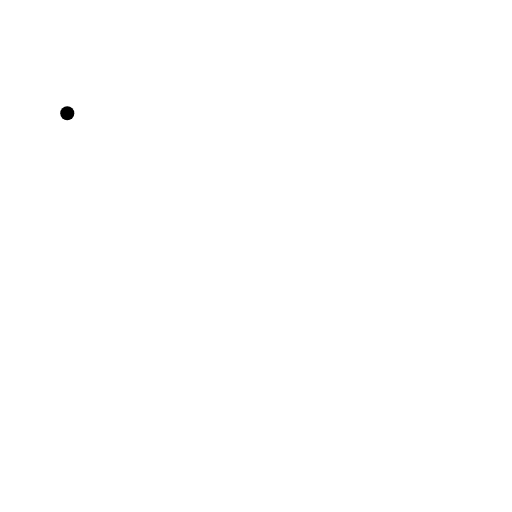
t = 0.00 s
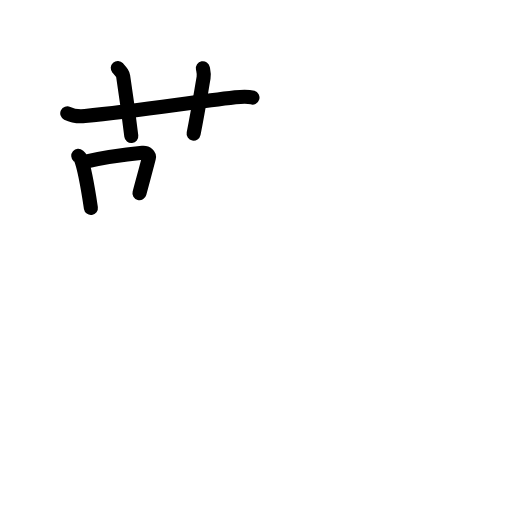
t = 4.75 s
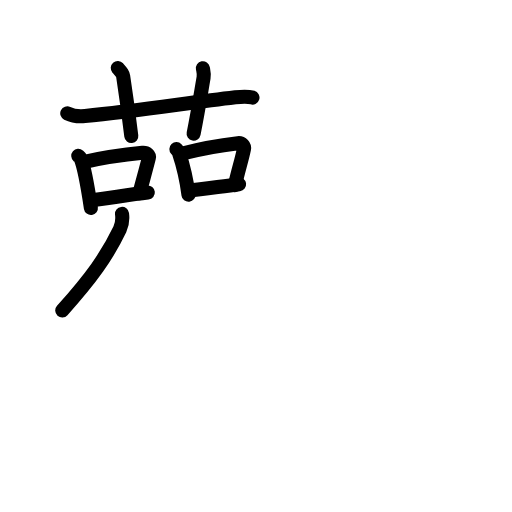
t = 9.63 s
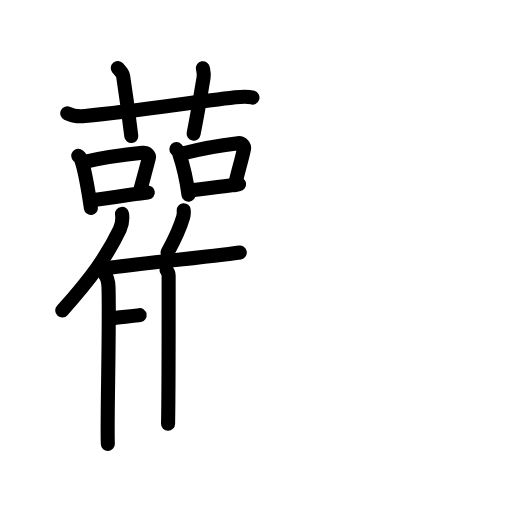
t = 14.25 s
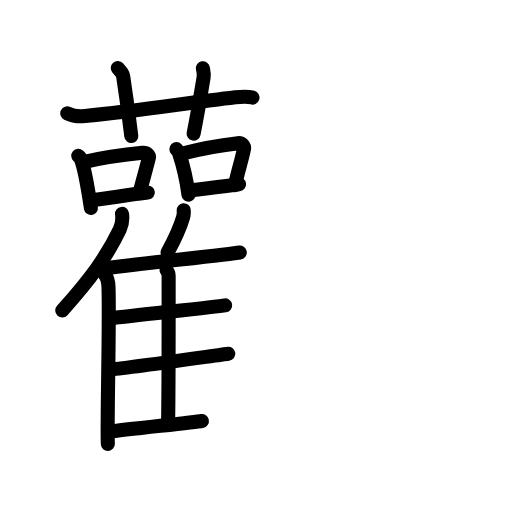
t = 16.75 s
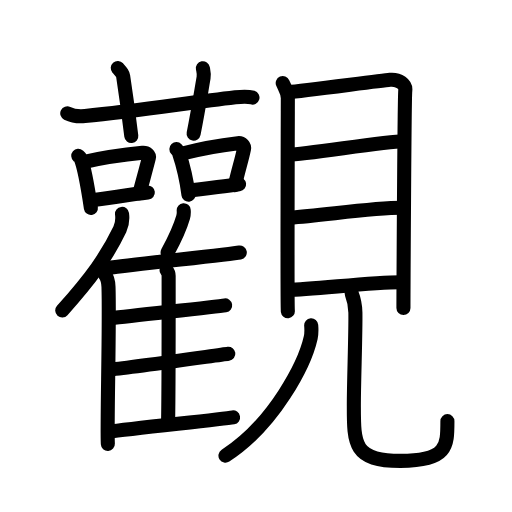
t = 24.00 s

The animated SVG that drew these frames (rendered in a browser with its animation timeline set to each time). Animation: 67 SMIL elements (animate=67); one cycle of 24.00 s.

<?xml version="1.0" encoding="UTF-8"?>
<!--
AniKanjiVG is licensed by CC-BY-SA Paul C. Sommerhoff (https://bitbucket.org/sommerhoff/anikanjivg).
AniKanjiVG uses KanjiVG which is licensed by CC-BY-SA Ulrich Apel (http://kanjivg.tagaini.net).
See also http://creativecommons.org/licenses/by-sa/3.0/
-->
<svg xmlns:kvg='http://kanjivg.tagaini.net' xmlns='http://www.w3.org/2000/svg' width='109' height='109' viewBox='0 0 109 109' style='fill:none;stroke:#000000;stroke-width:3;stroke-linecap:round;stroke-linejoin:round;' id="kvg:kanji_089c0"><g id="kvg:089c0" kvg:element="觀"><g id="kvg:089c0-g1" kvg:position="left"><g id="kvg:089c0-g2" kvg:element="艹" kvg:variant="true" kvg:original="艸" kvg:position="top"><path id="kvg:089c0-s1" kvg:type="㇐" d="M14.32,24.12c1.19,0.58,2.57,0.69,3.77,0.58c10.94-1.05,21.17-2.69,32-3.98c1.97-0.23,2.67-0.23,3.66,0.06"><animate attributeName="d" begin="0.0s" dur="0.3333333333333333s" from="M14.32,24.12C14.32,24.12,14.32,24.12,14.32,24.12" to="M14.32,24.12c1.19,0.58,2.57,0.69,3.77,0.58" />
<animate attributeName="d" begin="0.3333333333333333s" dur="0.3333333333333333s" from="M14.32,24.12c1.19,0.58,2.57,0.69,3.77,0.58c0,0,0,0,0,0,0" to="M14.32,24.12c1.19,0.58,2.57,0.69,3.77,0.58c10.94-1.05,21.17-2.69,32-3.98" />
<animate attributeName="d" begin="0.6666666666666666s" dur="0.3333333333333333s" from="M14.32,24.12c1.19,0.58,2.57,0.69,3.77,0.58c10.94-1.05,21.17-2.69,32-3.98c0,0,0,0,0,0,0" to="M14.32,24.12c1.19,0.58,2.57,0.69,3.77,0.58c10.94-1.05,21.17-2.69,32-3.98c1.97-0.23,2.67-0.23,3.66,0.06" />
</path>
<path id="kvg:089c0-s2" kvg:type="㇑a" d="M25.07,14.48c0.81,0.92,1.07,1.2,1.15,1.77c0.81,5.31,1.5,10.78,1.73,12.71"><animate attributeName="d" begin="1.0s" dur="0.5s" from="M25.07,14.48C25.07,14.48,25.07,14.48,25.07,14.48" to="M25.07,14.48c0.81,0.92,1.07,1.2,1.15,1.77" />
<animate attributeName="d" begin="1.5s" dur="0.5s" from="M25.07,14.48c0.81,0.92,1.07,1.2,1.15,1.77c0,0,0,0,0,0,0" to="M25.07,14.48c0.81,0.92,1.07,1.2,1.15,1.77c0.81,5.31,1.5,10.78,1.73,12.71" />
<animate attributeName="d" begin="0s" dur="1.0s" from="M-100,-100" to="M-100,-100" />
</path>
<path id="kvg:089c0-s3" kvg:type="㇑a" d="M43.19,14.53c0.13,0.68,0.29,1.18,0.15,2.01c-0.83,4.88-1.21,7.32-2.12,11.91"><animate attributeName="d" begin="2.0s" dur="0.5s" from="M43.19,14.53C43.19,14.53,43.19,14.53,43.19,14.53" to="M43.19,14.53c0.13,0.68,0.29,1.18,0.15,2.01" />
<animate attributeName="d" begin="2.5s" dur="0.5s" from="M43.19,14.53c0.13,0.68,0.29,1.18,0.15,2.01c0,0,0,0,0,0,0" to="M43.19,14.53c0.13,0.68,0.29,1.18,0.15,2.01c-0.83,4.88-1.21,7.32-2.12,11.91" />
<animate attributeName="d" begin="0s" dur="2.0s" from="M-100,-100" to="M-100,-100" />
</path>
</g>
<g id="kvg:089c0-g3" kvg:position="bottom"><g id="kvg:089c0-g4" kvg:element="口"><path id="kvg:089c0-s4" kvg:type="㇑" d="M16.66,33.17c0.22,0.19,0.44,0.35,0.53,0.59c0.75,1.89,1.65,7.11,2.16,10.51"><animate attributeName="d" begin="3.0s" dur="0.5s" from="M16.66,33.17C16.66,33.17,16.66,33.17,16.66,33.17" to="M16.66,33.17c0.22,0.19,0.44,0.35,0.53,0.59" />
<animate attributeName="d" begin="3.5s" dur="0.5s" from="M16.66,33.17c0.22,0.19,0.44,0.35,0.53,0.59c0,0,0,0,0,0,0" to="M16.66,33.17c0.22,0.19,0.44,0.35,0.53,0.59c0.75,1.89,1.65,7.11,2.16,10.51" />
<animate attributeName="d" begin="0s" dur="3.0s" from="M-100,-100" to="M-100,-100" />
</path>
<path id="kvg:089c0-s5" kvg:type="㇕b" d="M18.01,34.45c4.42-0.99,9.8-1.67,12.33-1.92c0.93-0.09,1.48,0.54,1.35,1.07c-0.55,2.21-1.19,4.47-2,7.53"><animate attributeName="d" begin="4.0s" dur="0.3333333333333333s" from="M18.01,34.45C18.01,34.45,18.01,34.45,18.01,34.45" to="M18.01,34.45c4.42-0.99,9.8-1.67,12.33-1.92" />
<animate attributeName="d" begin="4.333333333333333s" dur="0.3333333333333333s" from="M18.01,34.45c4.42-0.99,9.8-1.67,12.33-1.92c0,0,0,0,0,0,0" to="M18.01,34.45c4.42-0.99,9.8-1.67,12.33-1.92c0.93-0.09,1.48,0.54,1.35,1.07" />
<animate attributeName="d" begin="4.666666666666667s" dur="0.3333333333333333s" from="M18.01,34.45c4.42-0.99,9.8-1.67,12.33-1.92c0.93-0.09,1.48,0.54,1.35,1.07c0,0,0,0,0,0,0" to="M18.01,34.45c4.42-0.99,9.8-1.67,12.33-1.92c0.93-0.09,1.48,0.54,1.35,1.07c-0.55,2.21-1.19,4.47-2,7.53" />
<animate attributeName="d" begin="0s" dur="4.0s" from="M-100,-100" to="M-100,-100" />
</path>
<path id="kvg:089c0-s6" kvg:type="㇐b" d="M19.45,42.6c2.97-0.28,7.94-1.17,12.02-1.6"><animate attributeName="d" begin="5.0s" dur="1.0s" from="M19.45,42.6C19.45,42.6,19.45,42.6,19.45,42.6" to="M19.45,42.6c2.97-0.28,7.94-1.17,12.02-1.6" />
<animate attributeName="d" begin="0s" dur="5.0s" from="M-100,-100" to="M-100,-100" />
</path>
</g>
<g id="kvg:089c0-g5" kvg:element="口"><path id="kvg:089c0-s7" kvg:type="㇑" d="M37.55,31.74c0.21,0.22,0.42,0.4,0.51,0.67c0.72,2.15,1.58,5.2,2.07,9.06"><animate attributeName="d" begin="6.0s" dur="0.5s" from="M37.55,31.74C37.55,31.74,37.55,31.74,37.55,31.74" to="M37.55,31.74c0.21,0.22,0.42,0.4,0.51,0.67" />
<animate attributeName="d" begin="6.5s" dur="0.5s" from="M37.55,31.74c0.21,0.22,0.42,0.4,0.51,0.67c0,0,0,0,0,0,0" to="M37.55,31.74c0.21,0.22,0.42,0.4,0.51,0.67c0.72,2.15,1.58,5.2,2.07,9.06" />
<animate attributeName="d" begin="0s" dur="6.0s" from="M-100,-100" to="M-100,-100" />
</path>
<path id="kvg:089c0-s8" kvg:type="㇕b" d="M38.84,32.69c4.23-1.12,9.39-1.92,11.81-2.2c0.89-0.1,1.42,0.61,1.29,1.22c-0.52,2.51-1.14,4.22-1.92,7.69"><animate attributeName="d" begin="7.0s" dur="0.3333333333333333s" from="M38.84,32.69C38.84,32.69,38.84,32.69,38.84,32.69" to="M38.84,32.69c4.23-1.12,9.39-1.92,11.81-2.2" />
<animate attributeName="d" begin="7.333333333333333s" dur="0.3333333333333333s" from="M38.84,32.69c4.23-1.12,9.39-1.92,11.81-2.2c0,0,0,0,0,0,0" to="M38.84,32.69c4.23-1.12,9.39-1.92,11.81-2.2c0.89-0.1,1.42,0.61,1.29,1.22" />
<animate attributeName="d" begin="7.666666666666667s" dur="0.3333333333333333s" from="M38.84,32.69c4.23-1.12,9.39-1.92,11.81-2.2c0.89-0.1,1.42,0.61,1.29,1.22c0,0,0,0,0,0,0" to="M38.84,32.69c4.23-1.12,9.39-1.92,11.81-2.2c0.89-0.1,1.42,0.61,1.29,1.22c-0.52,2.51-1.14,4.22-1.92,7.69" />
<animate attributeName="d" begin="0s" dur="7.0s" from="M-100,-100" to="M-100,-100" />
</path>
<path id="kvg:089c0-s9" kvg:type="㇐b" d="M40.22,40.58c2.85-0.32,6.77-0.87,10.68-1.36"><animate attributeName="d" begin="8.0s" dur="1.0s" from="M40.22,40.58C40.22,40.58,40.22,40.58,40.22,40.58" to="M40.22,40.58c2.85-0.32,6.77-0.87,10.68-1.36" />
<animate attributeName="d" begin="0s" dur="8.0s" from="M-100,-100" to="M-100,-100" />
</path>
</g>
<g id="kvg:089c0-g6" kvg:element="隹"><g id="kvg:089c0-g7" kvg:element="亻" kvg:variant="true" kvg:original="人"><path id="kvg:089c0-s10" kvg:type="㇒" d="M25.98,45.54c0.13,1.03-0.04,2.39-0.46,3.27c-2.69,5.64-6.1,10.42-12.27,17.28"><animate attributeName="d" begin="9.0s" dur="0.5s" from="M25.98,45.54C25.98,45.54,25.98,45.54,25.98,45.54" to="M25.98,45.54c0.13,1.03-0.04,2.39-0.46,3.27" />
<animate attributeName="d" begin="9.5s" dur="0.5s" from="M25.98,45.54c0.13,1.03-0.04,2.39-0.46,3.27c0,0,0,0,0,0,0" to="M25.98,45.54c0.13,1.03-0.04,2.39-0.46,3.27c-2.69,5.64-6.1,10.42-12.27,17.28" />
<animate attributeName="d" begin="0s" dur="9.0s" from="M-100,-100" to="M-100,-100" />
</path>
<path id="kvg:089c0-s11" kvg:type="㇑" d="M22.28,58.38c0.45,0.57,0.79,1.82,0.82,2.71c0.26,7.89-0.36,29.3-0.14,33.41"><animate attributeName="d" begin="10.0s" dur="0.5s" from="M22.28,58.38C22.28,58.38,22.28,58.38,22.28,58.38" to="M22.28,58.38c0.45,0.57,0.79,1.82,0.82,2.71" />
<animate attributeName="d" begin="10.5s" dur="0.5s" from="M22.28,58.38c0.45,0.57,0.79,1.82,0.82,2.71c0,0,0,0,0,0,0" to="M22.28,58.38c0.45,0.57,0.79,1.82,0.82,2.71c0.26,7.89-0.36,29.3-0.14,33.41" />
<animate attributeName="d" begin="0s" dur="10.0s" from="M-100,-100" to="M-100,-100" />
</path>
</g>
<path id="kvg:089c0-s12" kvg:type="㇒" d="M39.11,44.76c0.04,0.46-0.01,1.06-0.12,1.46c-0.73,2.52-1.65,4.46-3.31,7.52"><animate attributeName="d" begin="11.0s" dur="0.5s" from="M39.11,44.76C39.11,44.76,39.11,44.76,39.11,44.76" to="M39.11,44.76c0.04,0.46-0.01,1.06-0.12,1.46" />
<animate attributeName="d" begin="11.5s" dur="0.5s" from="M39.11,44.76c0.04,0.46-0.01,1.06-0.12,1.46c0,0,0,0,0,0,0" to="M39.11,44.76c0.04,0.46-0.01,1.06-0.12,1.46c-0.73,2.52-1.65,4.46-3.31,7.52" />
<animate attributeName="d" begin="0s" dur="11.0s" from="M-100,-100" to="M-100,-100" />
</path>
<path id="kvg:089c0-s13" kvg:type="㇐b" d="M22.97,57.06c5.17-0.74,25.86-2.91,28.08-3.31"><animate attributeName="d" begin="12.0s" dur="1.0s" from="M22.97,57.06C22.97,57.06,22.97,57.06,22.97,57.06" to="M22.97,57.06c5.17-0.74,25.86-2.91,28.08-3.31" />
<animate attributeName="d" begin="0s" dur="12.0s" from="M-100,-100" to="M-100,-100" />
</path>
<path id="kvg:089c0-s14" kvg:type="㇑a" d="M35.45,57.53c0.25,0.29,0.45,0.69,0.45,1.19c0,5.12,0.03,23.44-0.12,31.5"><animate attributeName="d" begin="13.0s" dur="0.5s" from="M35.45,57.53C35.45,57.53,35.45,57.53,35.45,57.53" to="M35.45,57.53c0.25,0.29,0.45,0.69,0.45,1.19" />
<animate attributeName="d" begin="13.5s" dur="0.5s" from="M35.45,57.53c0.25,0.29,0.45,0.69,0.45,1.19c0,0,0,0,0,0,0" to="M35.45,57.53c0.25,0.29,0.45,0.69,0.45,1.19c0,5.12,0.03,23.44-0.12,31.5" />
<animate attributeName="d" begin="0s" dur="13.0s" from="M-100,-100" to="M-100,-100" />
</path>
<path id="kvg:089c0-s15" kvg:type="㇐b" d="M23.66,67.77c4.88-0.62,22.17-2.41,24.27-2.75"><animate attributeName="d" begin="14.0s" dur="1.0s" from="M23.66,67.77C23.66,67.77,23.66,67.77,23.66,67.77" to="M23.66,67.77c4.88-0.62,22.17-2.41,24.27-2.75" />
<animate attributeName="d" begin="0s" dur="14.0s" from="M-100,-100" to="M-100,-100" />
</path>
<path id="kvg:089c0-s16" kvg:type="㇐b" d="M23.49,78.67c5.15-0.52,22.91-3.08,25.12-3.36"><animate attributeName="d" begin="15.0s" dur="1.0s" from="M23.49,78.67C23.49,78.67,23.49,78.67,23.49,78.67" to="M23.49,78.67c5.15-0.52,22.91-3.08,25.12-3.36" />
<animate attributeName="d" begin="0s" dur="15.0s" from="M-100,-100" to="M-100,-100" />
</path>
<path id="kvg:089c0-s17" kvg:type="㇐b" d="M23.07,91.94c5.17-0.74,24.33-2.68,26.55-3.08"><animate attributeName="d" begin="16.0s" dur="1.0s" from="M23.07,91.94C23.07,91.94,23.07,91.94,23.07,91.94" to="M23.07,91.94c5.17-0.74,24.33-2.68,26.55-3.08" />
<animate attributeName="d" begin="0s" dur="16.0s" from="M-100,-100" to="M-100,-100" />
</path>
</g>
</g>
</g>
<g id="kvg:089c0-g8" kvg:element="見" kvg:position="right" kvg:radical="general"><g id="kvg:089c0-g9" kvg:element="目" kvg:position="top"><path id="kvg:089c0-s18" kvg:type="㇑" d="M60.19,17.69c0.45,1.05,1.09,1.83,1.09,3.23c0,1.4-0.15,43.93,0,45.33"><animate attributeName="d" begin="17.0s" dur="0.5s" from="M60.19,17.69C60.19,17.69,60.19,17.69,60.19,17.69" to="M60.19,17.69c0.45,1.05,1.09,1.83,1.09,3.23" />
<animate attributeName="d" begin="17.5s" dur="0.5s" from="M60.19,17.69c0.45,1.05,1.09,1.83,1.09,3.23c0,0,0,0,0,0,0" to="M60.19,17.69c0.45,1.05,1.09,1.83,1.09,3.23c0,1.4-0.15,43.93,0,45.33" />
<animate attributeName="d" begin="0s" dur="17.0s" from="M-100,-100" to="M-100,-100" />
</path>
<path id="kvg:089c0-s19" kvg:type="㇕a" d="M61.52,19.61c2.52-0.17,19.21-2.41,21.5-2.62c1.91-0.18,3.42,0.98,3.26,2.28c-0.2,1.65-0.39,45.24-0.39,46.29"><animate attributeName="d" begin="18.0s" dur="0.3333333333333333s" from="M61.52,19.61C61.52,19.61,61.52,19.61,61.52,19.61" to="M61.52,19.61c2.52-0.17,19.21-2.41,21.5-2.62" />
<animate attributeName="d" begin="18.333333333333332s" dur="0.3333333333333333s" from="M61.52,19.61c2.52-0.17,19.21-2.41,21.5-2.62c0,0,0,0,0,0,0" to="M61.52,19.61c2.52-0.17,19.21-2.41,21.5-2.62c1.91-0.18,3.42,0.98,3.26,2.28" />
<animate attributeName="d" begin="18.666666666666668s" dur="0.3333333333333333s" from="M61.52,19.61c2.52-0.17,19.21-2.41,21.5-2.62c1.91-0.18,3.42,0.98,3.26,2.28c0,0,0,0,0,0,0" to="M61.52,19.61c2.52-0.17,19.21-2.41,21.5-2.62c1.91-0.18,3.42,0.98,3.26,2.28c-0.2,1.65-0.39,45.24-0.39,46.29" />
<animate attributeName="d" begin="0s" dur="18.0s" from="M-100,-100" to="M-100,-100" />
</path>
<path id="kvg:089c0-s20" kvg:type="㇐a" d="M61.48,32.92c3.6,0,20.34-2.85,24.38-2.85"><animate attributeName="d" begin="19.0s" dur="1.0s" from="M61.48,32.92C61.48,32.92,61.48,32.92,61.48,32.92" to="M61.48,32.92c3.6,0,20.34-2.85,24.38-2.85" />
<animate attributeName="d" begin="0s" dur="19.0s" from="M-100,-100" to="M-100,-100" />
</path>
<path id="kvg:089c0-s21" kvg:type="㇐a" d="M61.69,46.32c7.3-0.5,17.4-2.1,23.88-2.1"><animate attributeName="d" begin="20.0s" dur="1.0s" from="M61.69,46.32C61.69,46.32,61.69,46.32,61.69,46.32" to="M61.69,46.32c7.3-0.5,17.4-2.1,23.88-2.1" />
<animate attributeName="d" begin="0s" dur="20.0s" from="M-100,-100" to="M-100,-100" />
</path>
<path id="kvg:089c0-s22" kvg:type="㇐a" d="M61.34,61.69c5.01,0,17.4-1.6,23.88-1.6"><animate attributeName="d" begin="21.0s" dur="1.0s" from="M61.34,61.69C61.34,61.69,61.34,61.69,61.34,61.69" to="M61.34,61.69c5.01,0,17.4-1.6,23.88-1.6" />
<animate attributeName="d" begin="0s" dur="21.0s" from="M-100,-100" to="M-100,-100" />
</path>
</g>
<g id="kvg:089c0-g10" kvg:position="bottom"><path id="kvg:089c0-s23" kvg:type="㇒" d="M66.25,69.25c0.05,0.65,0.11,1.69-0.1,2.62C64.91,77.41,58.43,90.24,48,97"><animate attributeName="d" begin="22.0s" dur="0.5s" from="M66.25,69.25C66.25,69.25,66.25,69.25,66.25,69.25" to="M66.25,69.25c0.05,0.65,0.11,1.69-0.1,2.62" />
<animate attributeName="d" begin="22.5s" dur="0.5s" from="M66.25,69.25c0.05,0.65,0.11,1.69-0.1,2.62c0,0,0,0,0,0,0" to="M66.25,69.25c0.05,0.65,0.11,1.69-0.1,2.62C64.91,77.41,58.43,90.24,48,97" />
<animate attributeName="d" begin="0s" dur="22.0s" from="M-100,-100" to="M-100,-100" />
</path>
<path id="kvg:089c0-s24" kvg:type="㇟" d="M74.86,62.47c0.43,1.1,0.77,2.4,0.8,4.11c0.07,4.48-0.33,14.4-0.33,19.68c0,8.25-0.1,11.86,9.91,11.86S95.25,95,95.25,89.66"><animate attributeName="d" begin="23.0s" dur="0.3333333333333333s" from="M74.86,62.47C74.86,62.47,74.86,62.47,74.86,62.47" to="M74.86,62.47c0.43,1.1,0.77,2.4,0.8,4.11" />
<animate attributeName="d" begin="23.333333333333332s" dur="0.3333333333333333s" from="M74.86,62.47c0.43,1.1,0.77,2.4,0.8,4.11c0,0,0,0,0,0,0" to="M74.86,62.47c0.43,1.1,0.77,2.4,0.8,4.11c0.07,4.48-0.33,14.4-0.33,19.68" />
<animate attributeName="d" begin="23.666666666666668s" dur="0.3333333333333333s" from="M74.86,62.47c0.43,1.1,0.77,2.4,0.8,4.11c0.07,4.48-0.33,14.4-0.33,19.68c0,0,0,0,0,0,0" to="M74.86,62.47c0.43,1.1,0.77,2.4,0.8,4.11c0.07,4.48-0.33,14.4-0.33,19.68c0,8.25-0.1,11.86,9.91,11.86S95.25,95,95.25,89.66" />
<animate attributeName="d" begin="0s" dur="23.0s" from="M-100,-100" to="M-100,-100" />
</path>
</g>
</g>
</g>
</svg>
